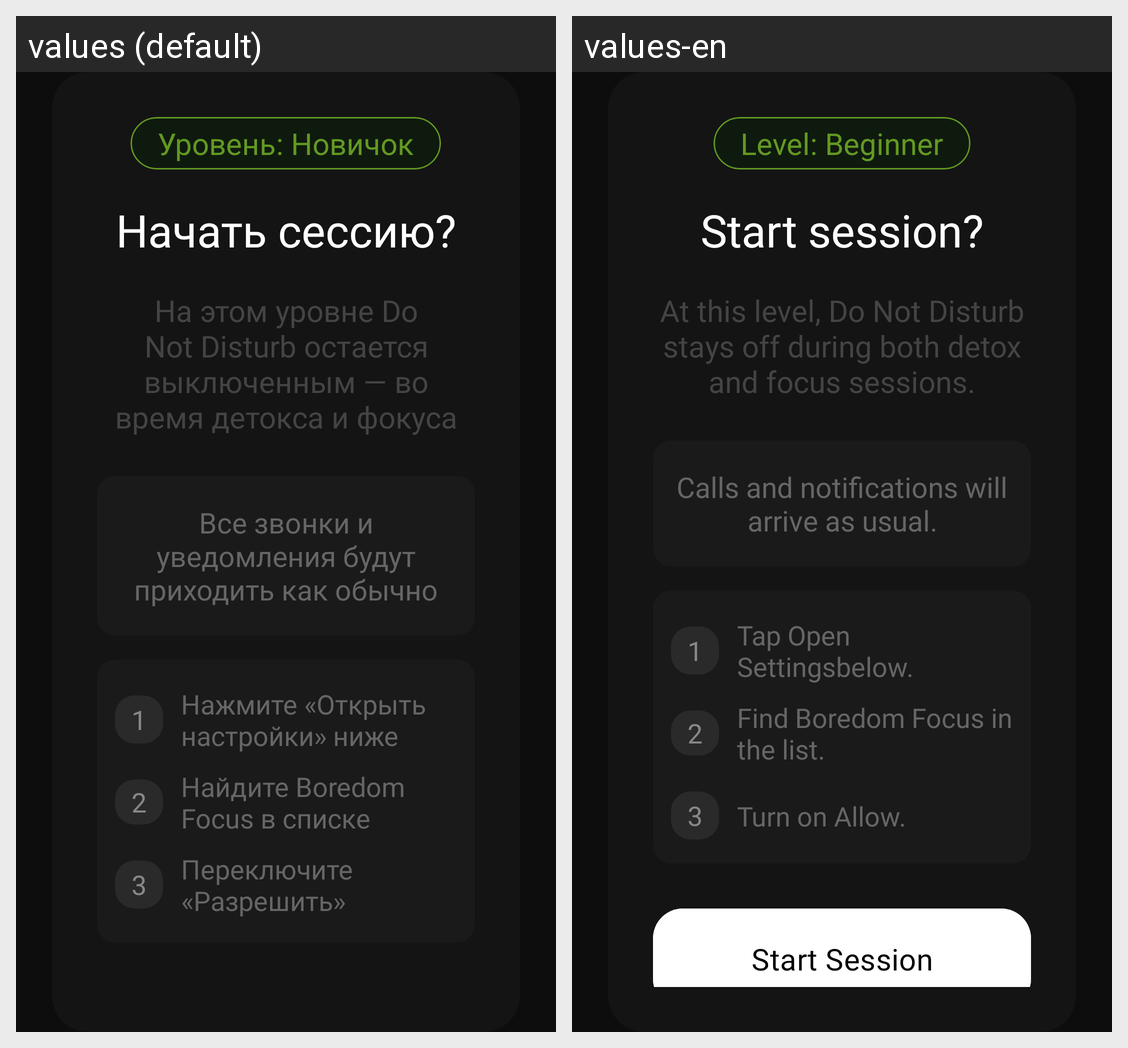

The Android screen above is rendered under two locales of the same app. Produce the string resources it draws, with the default and per-locale values.
Android screen res/layout/dialog_session_warning.xml rendered under 2 locales, left to right: values (default), values-en. Device: Nexus 5 (rendered at 1080×1920; each locale shown at half size, 540×960, under a caption strip naming it); theme Theme.BoredomFocus.
Strings drawn on this screen, with the default value and each locale's value (text and hints the layout hard-codes, and strings that could not be matched under every locale, appear in the picture but are not listed):

session_warning_level_beginner
  values: Уровень: Новичок
  values-en: Level: Beginner

session_warning_title
  values: Начать сессию?
  values-en: Start session?

session_warning_beginner_description
  values: На этом уровне Do Not Disturb остается выключенным — во время детокса и фокуса
  values-en: At this level, Do Not Disturb stays off during both detox and focus sessions.

session_warning_beginner_instruction
  values: Все звонки и уведомления будут приходить как обычно
  values-en: Calls and notifications will arrive as usual.

session_warning_step_1
  values: Нажмите «Открыть настройки» ниже
  values-en: Tap Open Settingsbelow.

session_warning_step_2
  values: Найдите Boredom Focus в списке
  values-en: Find Boredom Focus in the list.

session_warning_step_3
  values: Переключите «Разрешить»
  values-en: Turn on Allow.
